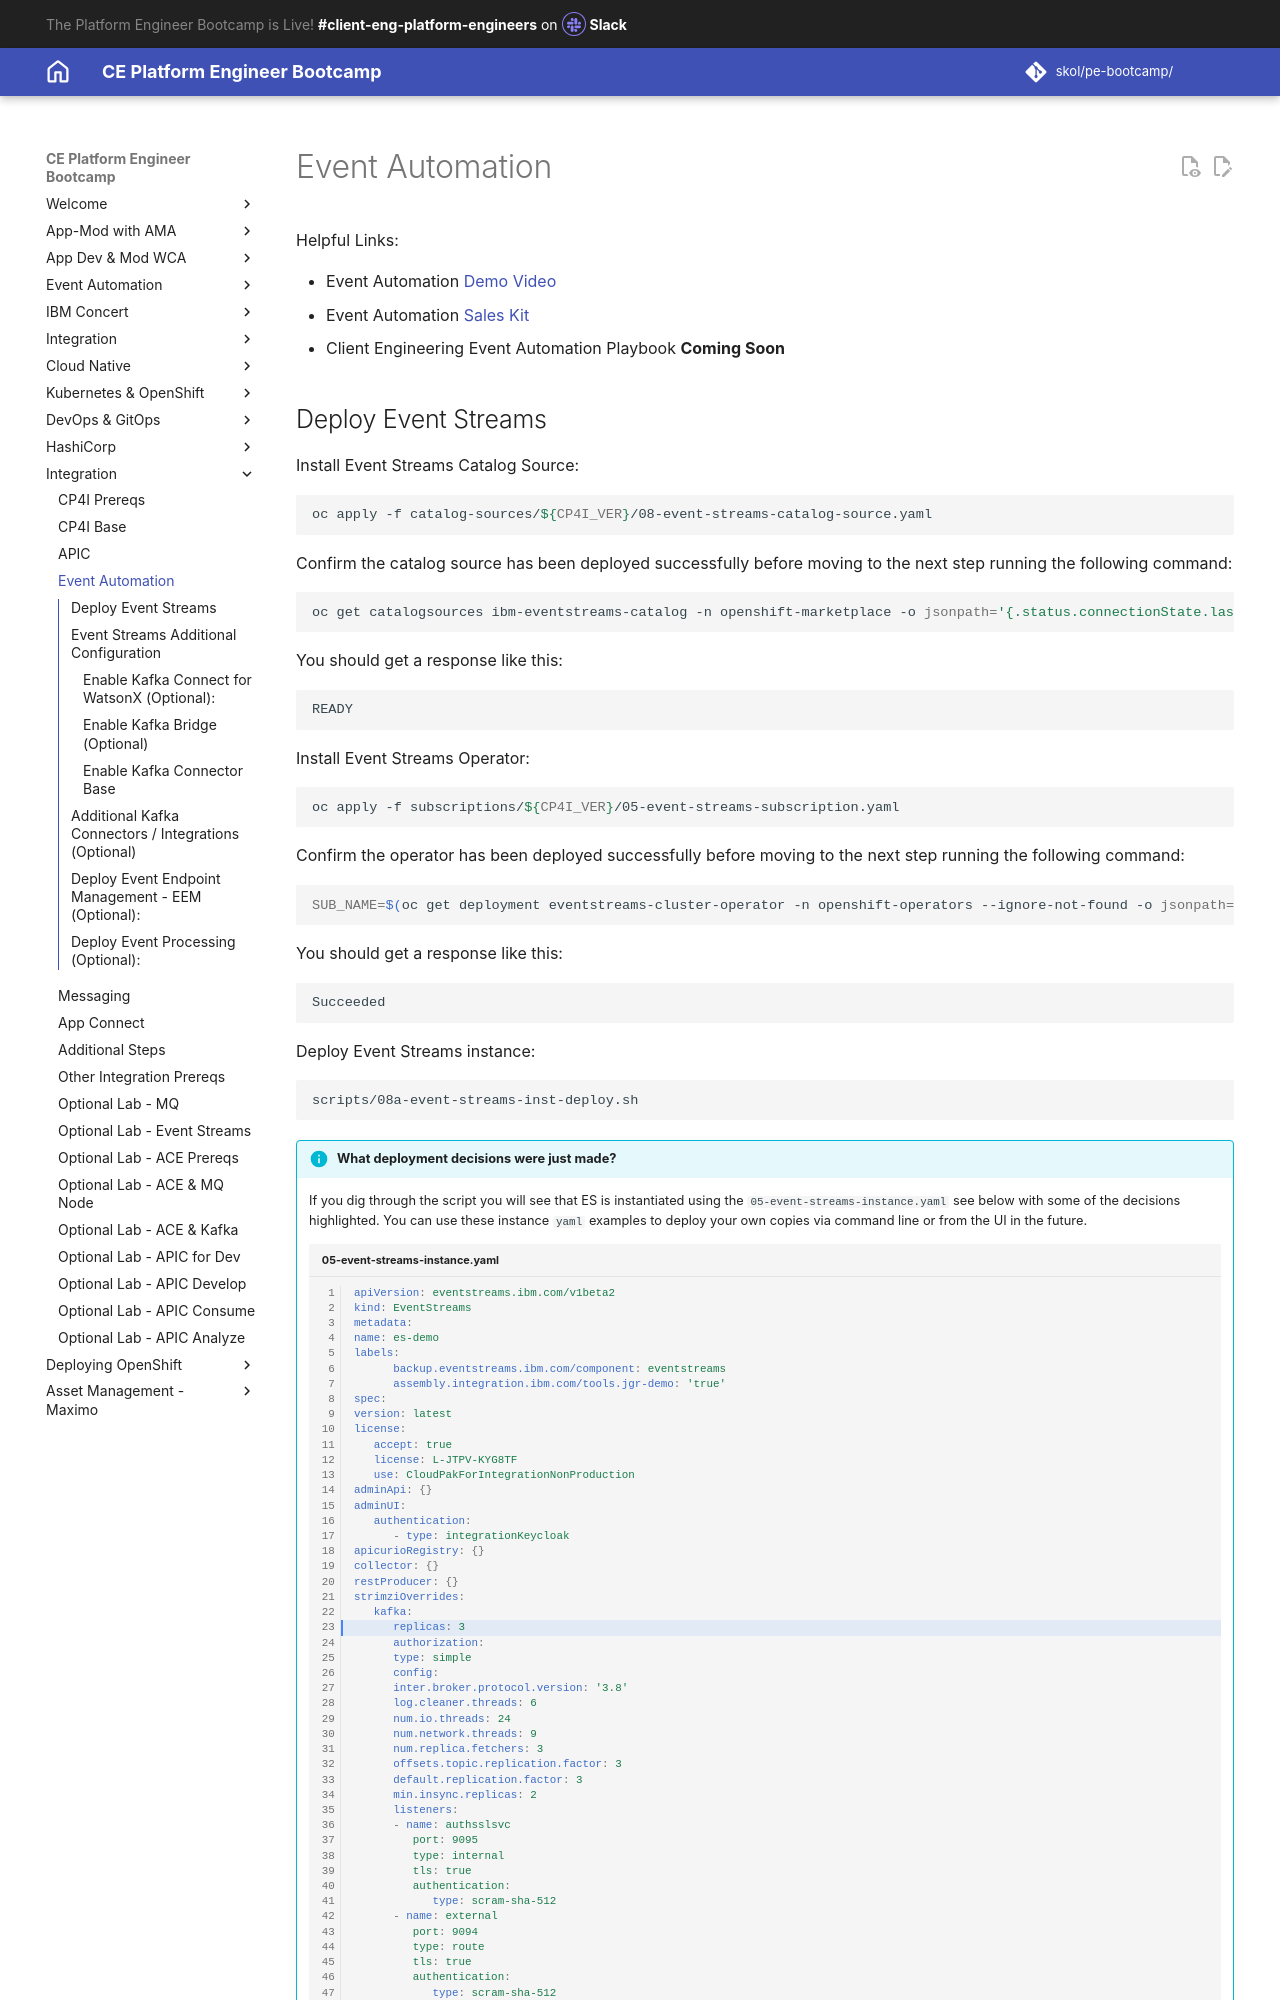

repository: jabbott7335/ce-pe-bootcamp · page: integration/04-event-automation/index.html · generator: mkdocs

---
hide:
    - toc
---

# Event Automation

Helpful Links:

- Event Automation [Demo Video](https://ibm.seismic.com/Link/Content/DC2TPdFG6bb3M87XXTh3DMP2M8BP){target="_blank"}
- Event Automation [Sales Kit](https://ibm.seismic.com/Link/Content/DC7gPV7jbcWJ682HW3JGCmCJJWJj)
- Client Engineering Event Automation Playbook **Coming Soon**
